Run: headless pygame with SDL's dummy video driver; simulated clock (each Clock.tick advances the game by its frame time, no real sleeping); random seed 0; keys injected as events and as key.get_pressed() state; no mouse input.
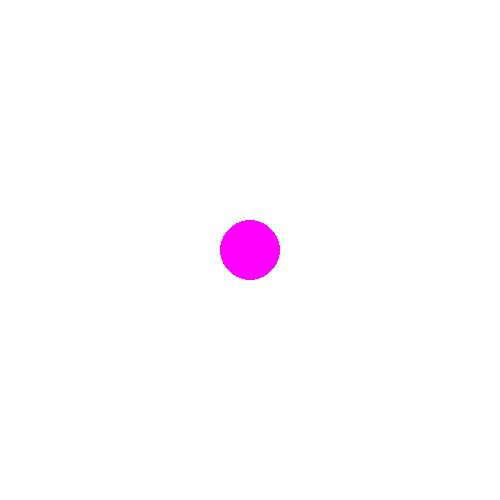
Frame 1 of 4 · flips 1–60 · no input
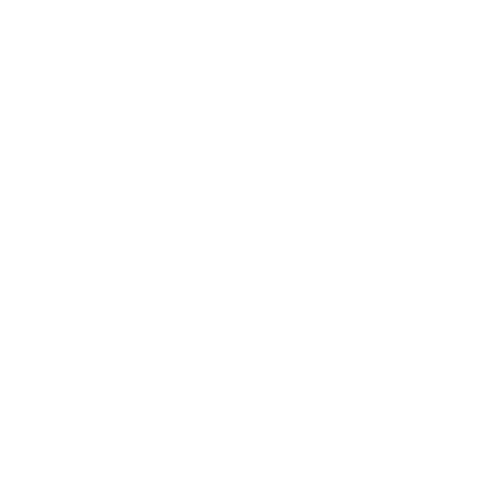
Frame 2 of 4 · flips 61–180 · tapped SPACE, RETURN · held RIGHT (→), D
Frame 3 of 4 · flips 181–300 · held DOWN (↓), S · screen unchanged from frame 2, image omitted
Frame 4 of 4 · flips 301–420 · held LEFT (←), A, UP (↑), W · screen unchanged from frame 3, image omitted

The pygame program that drew these frames:

import pygame
pygame.init()
win = pygame.display.set_mode((500,500))
x = 250
y = 250
speed = 3
color = (255, 0, 255)
while True:
    for event in pygame.event.get():
        if event.type == pygame.QUIT:
            exit()
    keys = pygame.key.get_pressed()
    if keys[pygame.K_LEFT]:
        x-=speed
    elif keys[pygame.K_RIGHT]:
        x+=speed
    elif keys[pygame.K_UP]:
        y-=speed
    elif keys[pygame.K_DOWN]:
        y+=speed
    else:
        x = 250
        y = 250
    win.fill((255, 255, 255))
    color = (255,0,255)
    if x - 150> 250:
        color = (255,0,0)
        speed = 1
    if x + 150< 250:
        color = (255,0,0)
        speed = 1
    if y - 150> 250:
        color = (255,0,0)
        speed = 1
    if y + 150< 250:
        color = (255,0,0)
        speed = 1
    else:
        speed = 3
    pygame.draw.circle(win, color, (x, y), 30)

    pygame.display.update()
    pygame.time.delay(10)
    print(x)
